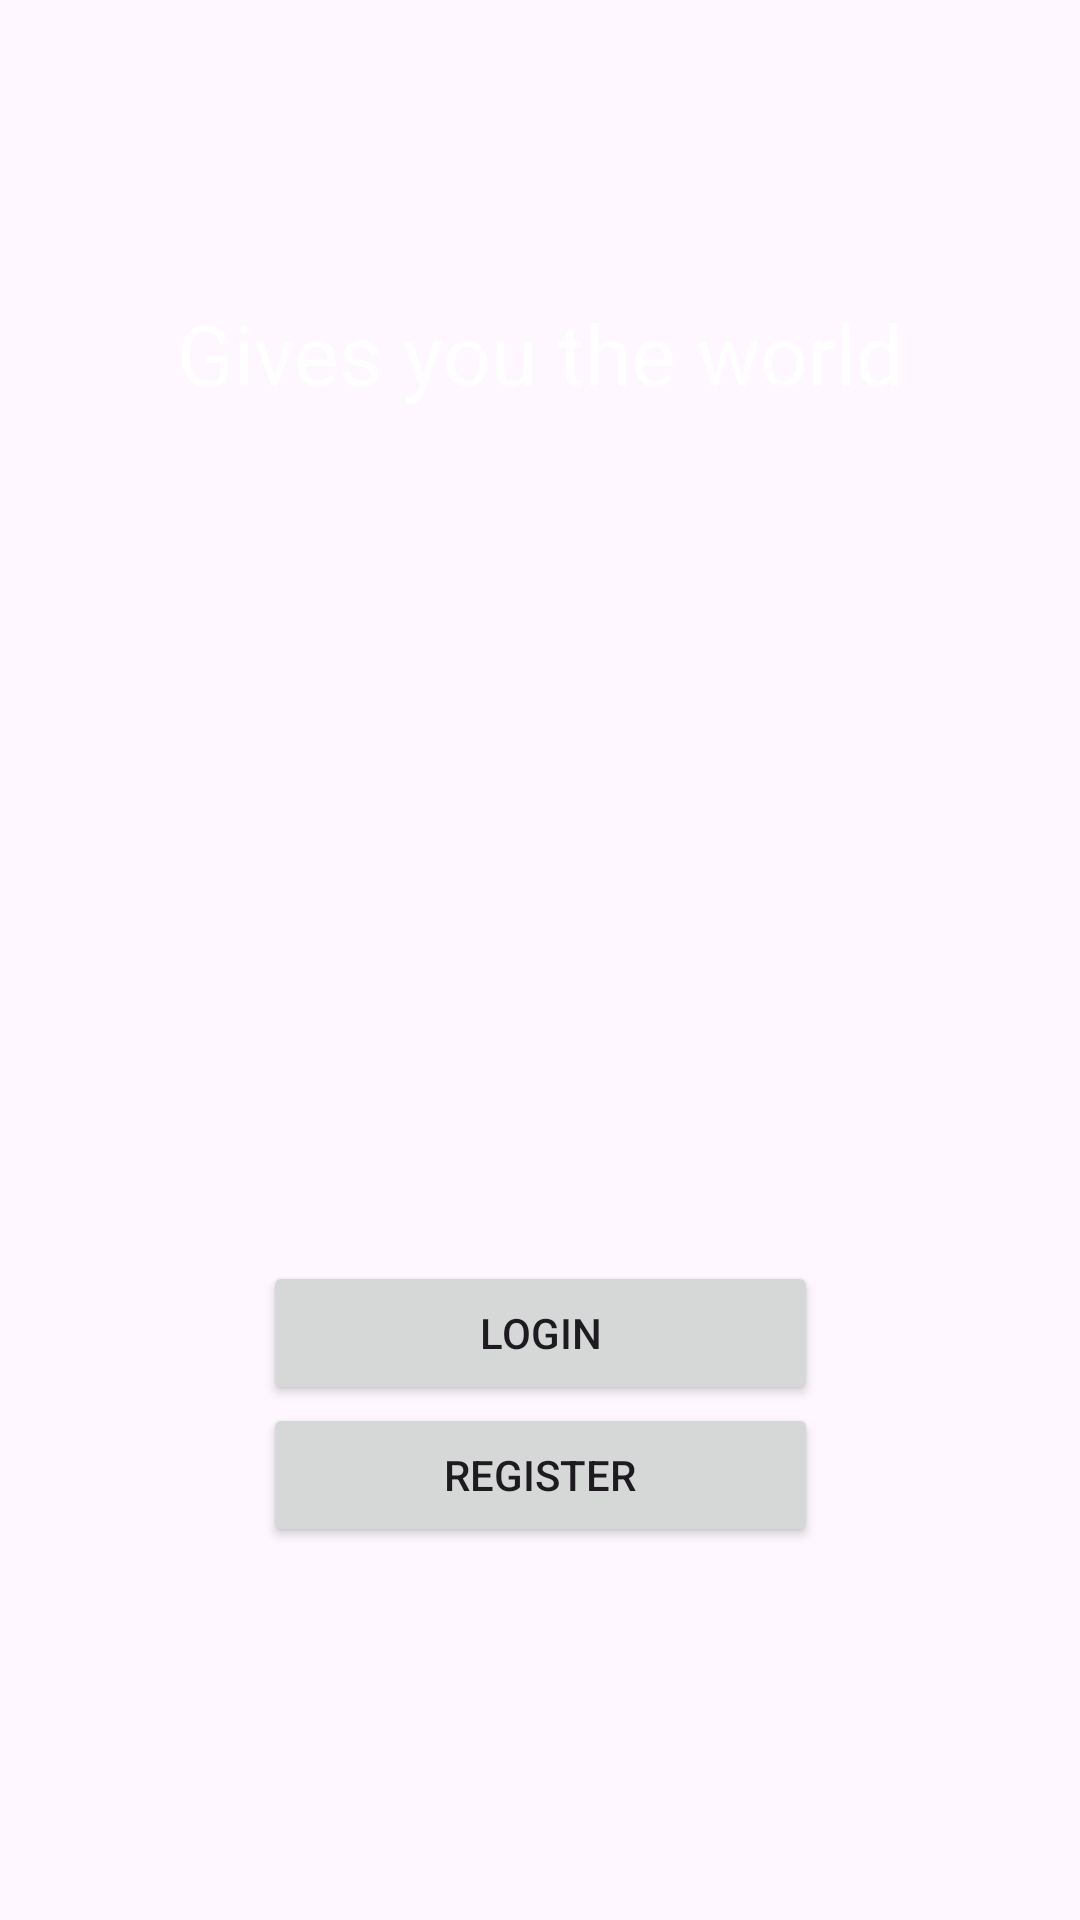

Produce the Android XML layout that renders to this screen, including the resource entries it uses.
<!-- AndroidManifest.xml: application theme Theme.FirebaseDemo2 -->
<!-- res/layout/activity_start.xml -->
<?xml version="1.0" encoding="utf-8"?>
<androidx.constraintlayout.widget.ConstraintLayout xmlns:android="http://schemas.android.com/apk/res/android"
    xmlns:app="http://schemas.android.com/apk/res-auto"
    xmlns:tools="http://schemas.android.com/tools"
    android:layout_width="match_parent"
    android:layout_height="match_parent"
    android:background="@drawable/mainbuilding"
    tools:context=".StartActivity">



    <Button
        android:id="@+id/register"
        android:layout_width="185dp"
        android:layout_height="48dp"
        android:text="register"
        app:layout_constraintBottom_toBottomOf="parent"
        app:layout_constraintEnd_toEndOf="parent"
        app:layout_constraintStart_toStartOf="parent"
        app:layout_constraintTop_toTopOf="parent"
        app:layout_constraintVertical_bias="0.79" />

    <Button
        android:id="@+id/login"
        android:layout_width="185dp"
        android:layout_height="48dp"
        android:text="login"
        app:layout_constraintBottom_toBottomOf="parent"
        app:layout_constraintEnd_toEndOf="parent"
        app:layout_constraintStart_toStartOf="parent"
        app:layout_constraintTop_toTopOf="parent"
        app:layout_constraintVertical_bias="0.71" />

    <TextView
        android:id="@+id/textView"
        android:layout_width="wrap_content"
        android:layout_height="wrap_content"
        android:text="Gives you the world"
        android:textColor="#FFFFFF"
        android:textSize="28dp"
        app:layout_constraintBottom_toBottomOf="parent"
        app:layout_constraintEnd_toEndOf="parent"
        app:layout_constraintStart_toStartOf="parent"
        app:layout_constraintTop_toTopOf="parent"
        app:layout_constraintVertical_bias="0.164" />

</androidx.constraintlayout.widget.ConstraintLayout>
<!-- resources referenced by this layout -->
<resources>
  <style name="Theme.FirebaseDemo2" parent="Base.Theme.FirebaseDemo2" />
  <style name="Base.Theme.FirebaseDemo2" parent="Theme.Material3.DayNight.NoActionBar">
          
          
      </style>
</resources>
